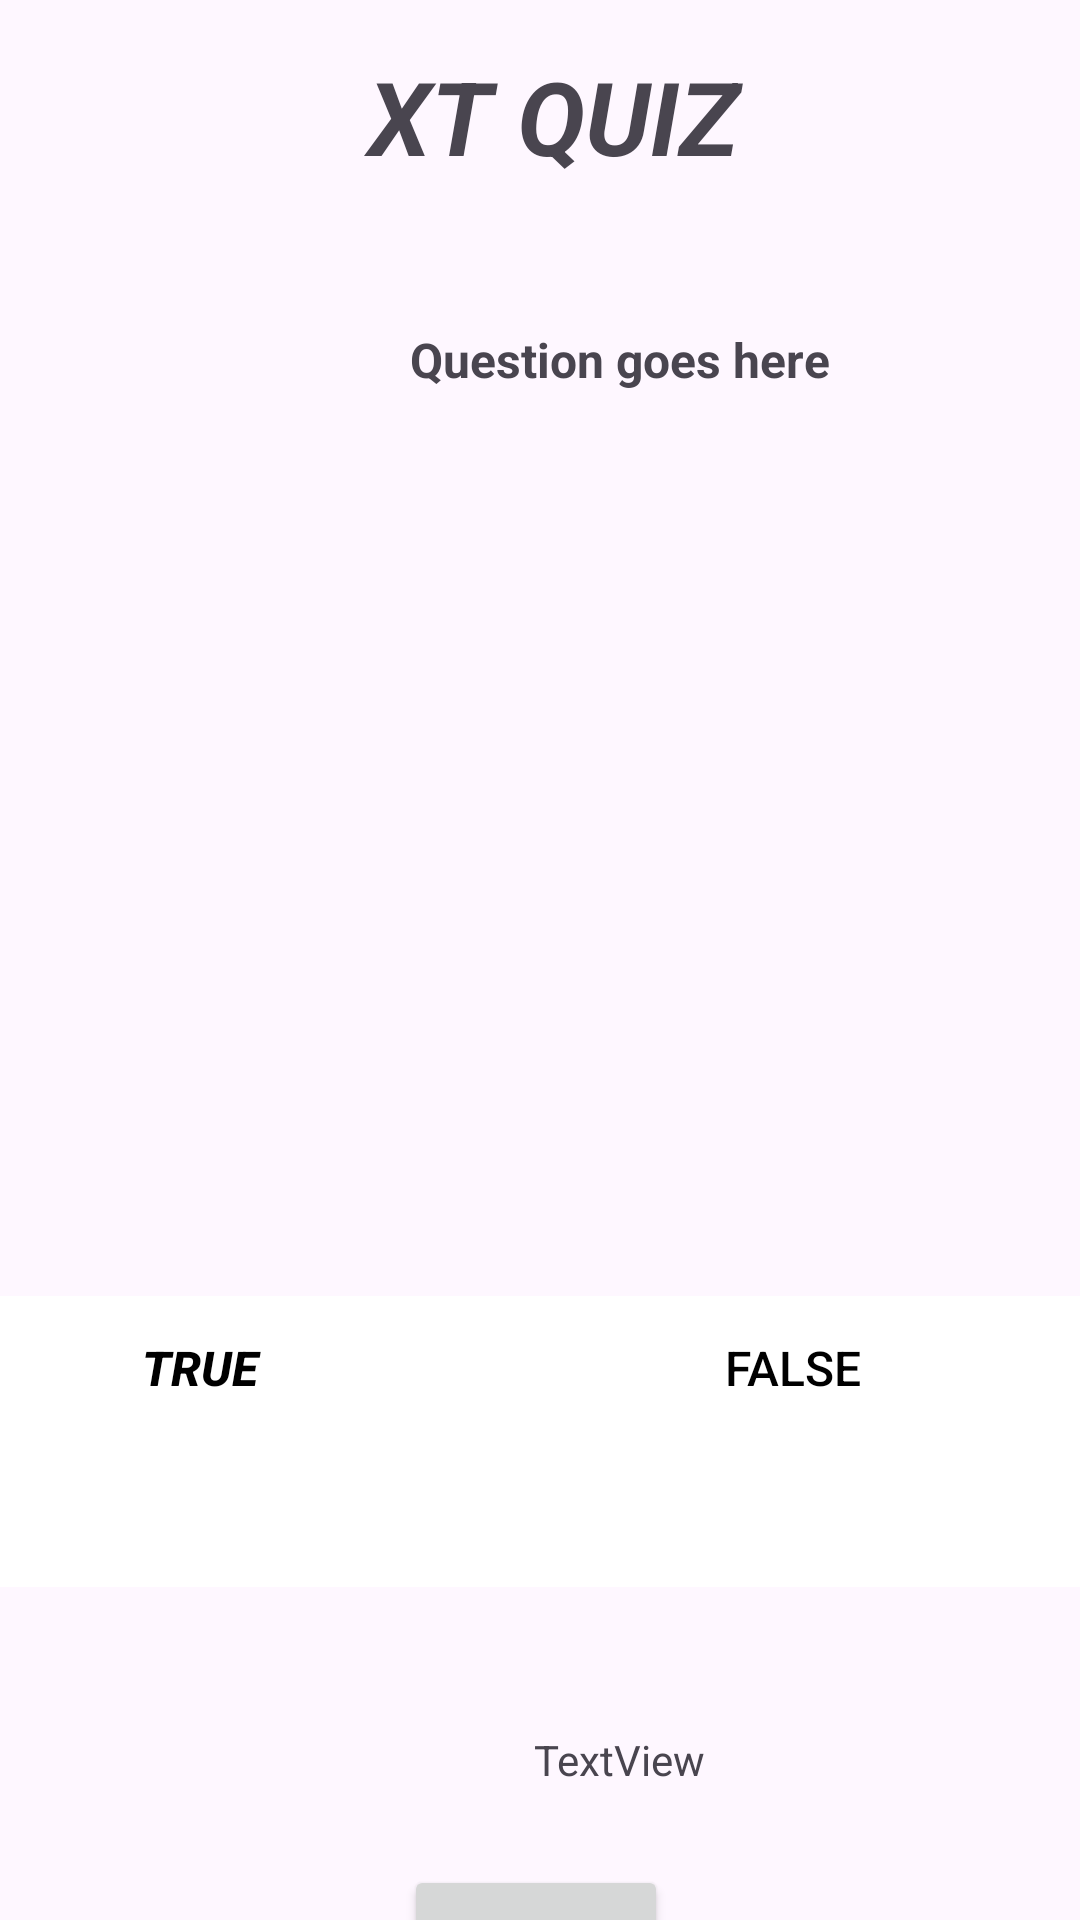

Android layout source for this screen:
<!-- AndroidManifest.xml: application theme Theme.XtCard -->
<!-- res/layout/activity_flashcard.xml -->
<?xml version="1.0" encoding="utf-8"?>
<androidx.constraintlayout.widget.ConstraintLayout xmlns:android="http://schemas.android.com/apk/res/android"
    xmlns:app="http://schemas.android.com/apk/res-auto"
    xmlns:tools="http://schemas.android.com/tools"
    android:layout_width="match_parent"
    android:layout_height="match_parent"
    tools:context=".FlashcardActivity">

    <TextView
        android:id="@+id/name"
        android:layout_width="387dp"
        android:layout_height="49dp"
        android:layout_marginStart="16dp"
        android:layout_marginTop="16dp"
        android:layout_marginEnd="8dp"
        android:layout_marginBottom="171dp"
        android:text="@string/xt_quiz"
        android:textAlignment="center"
        android:textSize="34sp"
        android:textStyle="bold|italic"
        app:layout_constraintEnd_toEndOf="parent"
        app:layout_constraintStart_toStartOf="parent"
        app:layout_constraintTop_toTopOf="parent"
        tools:ignore="TextSizeCheck" />

    <TextView
        android:id="@+id/questionText"
        android:layout_width="391dp"
        android:layout_height="275dp"
        android:layout_marginStart="11dp"
        android:layout_marginTop="44dp"
        android:layout_marginEnd="16dp"
        android:layout_marginBottom="48dp"
        android:text="@string/question_goes_here"
        android:textAlignment="center"
        android:textSize="16sp"
        android:textStyle="bold"
        app:layout_constraintBottom_toTopOf="@+id/linearLayout"
        app:layout_constraintEnd_toEndOf="parent"
        app:layout_constraintHorizontal_bias="0.0"
        app:layout_constraintStart_toStartOf="parent"
        app:layout_constraintTop_toBottomOf="@+id/name" />

    <LinearLayout
        android:id="@+id/linearLayout"
        android:layout_width="395dp"
        android:layout_height="97dp"
        android:layout_marginBottom="48dp"
        android:background="@color/design_default_color_surface"
        android:orientation="horizontal"
        app:layout_constraintBottom_toTopOf="@+id/feedbacktext"
        app:layout_constraintEnd_toEndOf="parent"
        app:layout_constraintHorizontal_bias="1.0"
        app:layout_constraintStart_toStartOf="parent"
        tools:ignore="TextSizeCheck">

        <Button
            android:id="@+id/trueButton"
            style="?android:attr/buttonBarButtonStyle"
            android:layout_width="wrap_content"
            android:layout_height="wrap_content"
            android:layout_weight="1"
            android:text="TRUE"
            android:textAppearance="@style/TextAppearance.AppCompat.Body2"
            android:textColor="@color/black"
            android:textSize="16sp"
            android:textStyle="bold|italic"
            tools:ignore="HardcodedText" />

        <Button
            android:id="@+id/falseButton"
            style="?android:attr/buttonBarButtonStyle"
            android:layout_width="wrap_content"
            android:layout_height="wrap_content"
            android:layout_weight="1"
            android:text="FALSE"
            android:textAppearance="@style/TextAppearance.AppCompat.Body2"
            android:textColor="@color/black"
            android:textSize="16sp"
            tools:ignore="HardcodedText,TextContrastCheck" />
    </LinearLayout>

    <TextView
        android:id="@+id/feedbacktext"
        android:layout_width="127dp"
        android:layout_height="42dp"
        android:layout_marginStart="143dp"
        android:layout_marginTop="48dp"
        android:layout_marginEnd="141dp"
        android:text="@string/view"
        android:textAlignment="center"
        app:layout_constraintEnd_toEndOf="parent"
        app:layout_constraintHorizontal_bias="0.0"
        app:layout_constraintStart_toStartOf="parent"
        app:layout_constraintTop_toBottomOf="@+id/linearLayout" />

    <Button
        android:id="@+id/nextButton"
        android:layout_width="wrap_content"
        android:layout_height="wrap_content"
        android:layout_marginStart="160dp"
        android:layout_marginTop="48dp"
        android:layout_marginEnd="163dp"
        android:layout_marginBottom="16dp"
        android:text="@string/next"
        android:textColor="@color/black"
        app:layout_constraintBottom_toBottomOf="parent"
        app:layout_constraintEnd_toEndOf="parent"
        app:layout_constraintStart_toStartOf="parent"
        app:layout_constraintTop_toBottomOf="@+id/feedbacktext"
        tools:ignore="TextContrastCheck" />
</androidx.constraintlayout.widget.ConstraintLayout>
<!-- resources referenced by this layout -->
<resources>
  <string name="next">Next</string>
  <string name="question_goes_here">Question goes here</string>
  <string name="view">TextView</string>
  <string name="xt_quiz">XT QUIZ</string>
  <style name="Theme.XtCard" parent="Base.Theme.XtCard" />
  <style name="Base.Theme.XtCard" parent="Theme.Material3.DayNight.NoActionBar">
          
          
      </style>
  <!-- not gathered from this repository: default colours our renderer supplied (Android Studio template values) -->
  <color name="black">#FF000000</color>
</resources>
